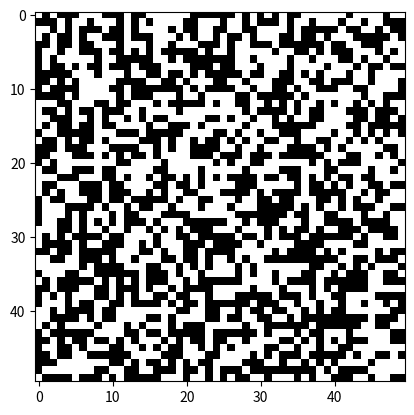

Write the Python code that produced this figure.
# Simulates Ising model using Monte Carlo techniques
# [redacted]

from __future__ import division
import numpy as np
import matplotlib.pyplot as plt

# To create an animation of the Ising model:
import matplotlib.animation as animation

# System parameters
N   = 50	# Number of lattice sites
beta= 1.0 	# Temperature

# Total energy of the system
def energy(state):
	energy=0
	for i in range(N-1):
		for j in range(N-1):
			energy+=-state[i,j]*(state[i+1,j]+state[i,j+1]) 	
	for i in range(N-1):						# Periodic boundary conditions
		energy+=-state[i,N-1]*(state[i+1,N-1]+state[i,0]) 
	for i in range(N-1):						# Periodic boundary conditions
		energy+=-state[N-1,i]*(state[N-1,i+1]+state[0,i])
	energy+=-state[N-1,N-1]*(state[N-1,0]+state[0,N-1])		# Last entry in the matrix
	return energy	

#Intial state
# ground_state = np.ones((N,N))
state = 2*np.random.randint(2, size=(N,N))-1

# Store an old state 
old_state = state
old_ene = energy(old_state)
old_exp = np.exp(-beta*energy(old_state))

# An update on the initial state by a spin flip
i = np.random.randint(N)
j = np.random.randint(N)
state[i,j] = (-1)*state[i,j]
new_ene = energy(state)
new_exp = np.exp(-beta*energy(state))

print("Total energy is", old_ene, "units")
print("Total energy is", new_ene, "units")

print(old_exp>new_exp)

# Snapshot of the Ising model
plt.imshow(state, interpolation='nearest')
plt.gray()
plt.show()

exit()

# Animation of the monte carlo sweeps
